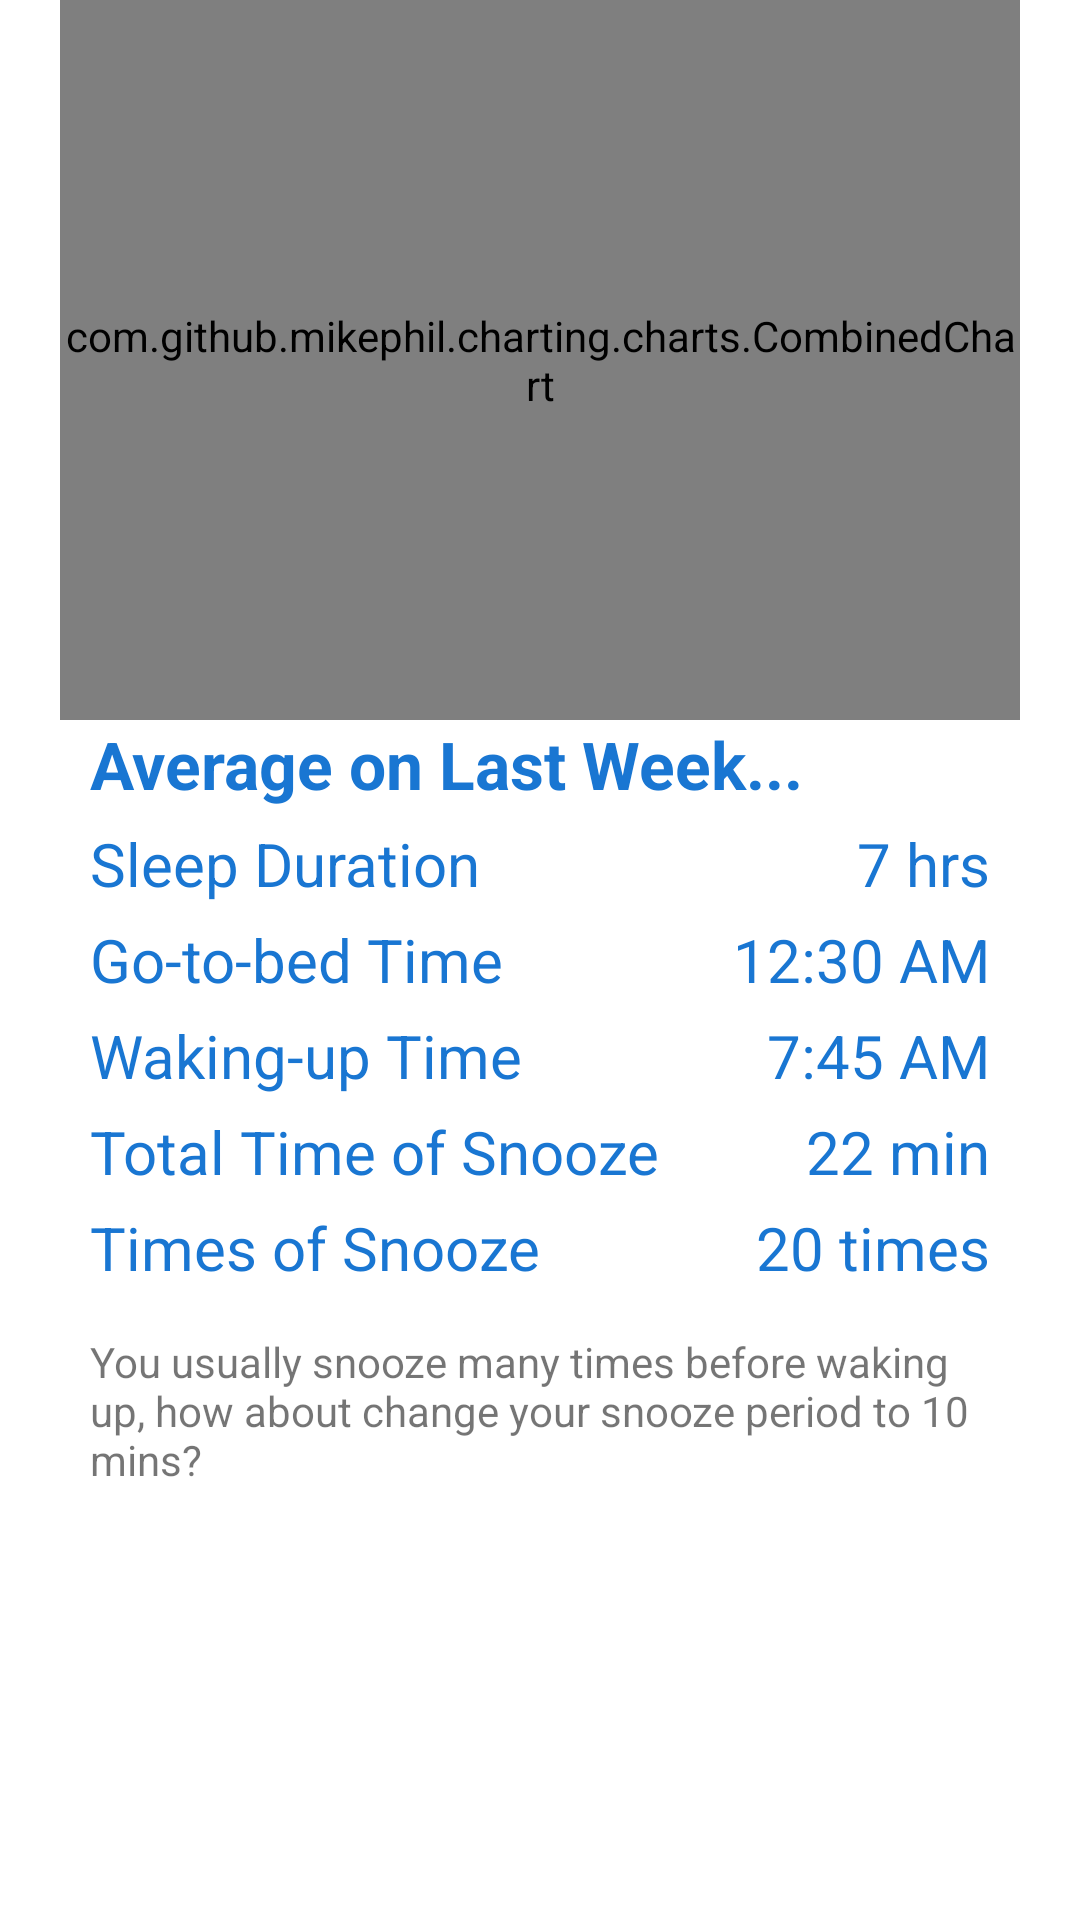

Produce the Android XML layout that renders to this screen, including the resource entries it uses.
<!-- AndroidManifest.xml: application theme AppTheme -->
<!-- res/layout/fragment_week.xml -->
<?xml version="1.0" encoding="utf-8"?>
<ScrollView xmlns:android="http://schemas.android.com/apk/res/android"
    xmlns:tools="http://schemas.android.com/tools"
    android:layout_width="match_parent"
    android:layout_height="match_parent"
    android:background="@color/bg"
    tools:context=".week">

   <LinearLayout
       android:layout_width="match_parent"
       android:layout_height="wrap_content"
       android:orientation="vertical"
       android:paddingHorizontal="20dp">
       <com.github.mikephil.charting.charts.CombinedChart
           android:id="@+id/chart1"
           android:layout_width="match_parent"
           android:layout_height="240dp"
           />
       <LinearLayout
           android:layout_width="match_parent"
           android:layout_height="match_parent"
           android:orientation="vertical"
           android:paddingHorizontal="10dp"
           >
           <LinearLayout
               android:layout_width="match_parent"
               android:layout_height="wrap_content"
               android:paddingTop="-5dp"
               android:orientation="horizontal">
               <TextView
                   android:layout_width="wrap_content"
                   android:layout_height="wrap_content"
                   android:textColor="@color/text_color"
                   android:textSize="22dp"

                   android:textStyle="bold"
                   android:text="@string/average" />
               <TextView
                   android:layout_width="0dp"
                   android:layout_height="match_parent"
                   android:layout_weight="1"/>

           </LinearLayout>
           <LinearLayout
               android:layout_width="match_parent"
               android:layout_height="wrap_content"
               android:paddingTop="5dp"
               android:orientation="horizontal">

               <TextView
                   android:layout_width="wrap_content"
                   android:layout_height="wrap_content"
                   android:text="@string/duration"
                   android:textSize="20dp"

                   android:layout_gravity="left"
                   android:textColor="@color/text_color"
                   />
               <TextView
                   android:layout_width="0dp"
                   android:layout_height="match_parent"
                   android:layout_weight="1"/>

               <TextView
                   android:id="@+id/sleep_duration"
                   android:layout_width="wrap_content"
                   android:layout_height="wrap_content"
                   android:layout_gravity="right"
                   android:text="@string/duration_time"
                   android:textColor="@color/text_color"
                   android:textSize="20dp"
                   />
           </LinearLayout>
           <LinearLayout
               android:layout_width="match_parent"
               android:layout_height="wrap_content"
               android:paddingTop="5dp"
               android:orientation="horizontal">

               <TextView
                   android:layout_width="wrap_content"
                   android:layout_height="wrap_content"
                   android:text="@string/go_to_bed"
                   android:textSize="20dp"

                   android:layout_gravity="left"
                   android:textColor="@color/text_color"
                   />
               <TextView
                   android:layout_width="0dp"
                   android:layout_height="match_parent"
                   android:layout_weight="1"/>
               <TextView
                   android:id="@+id/go_to_bed_time"
                   android:layout_width="wrap_content"
                   android:layout_height="wrap_content"
                   android:text="@string/go_to_bed_time"
                   android:textColor="@color/text_color"
                   android:textSize="20dp"

                   android:layout_gravity="right"
                   />
           </LinearLayout>
           <LinearLayout
               android:layout_width="match_parent"
               android:layout_height="wrap_content"
               android:paddingTop="5dp"
               android:orientation="horizontal">

               <TextView
                   android:layout_width="wrap_content"
                   android:layout_height="wrap_content"
                   android:text="@string/waking_up"
                   android:textSize="20dp"

                   android:layout_gravity="left"
                   android:textColor="@color/text_color"
                   />
               <TextView
                   android:layout_width="0dp"
                   android:layout_height="match_parent"
                   android:layout_weight="1"/>
               <TextView
                   android:id="@+id/waking_up_time"
                   android:layout_width="wrap_content"
                   android:layout_height="wrap_content"
                   android:text="@string/waking_up_time"
                   android:textColor="@color/text_color"
                   android:textSize="20dp"

                   android:layout_gravity="right"
                   />
           </LinearLayout>
           <LinearLayout
               android:layout_width="match_parent"
               android:layout_height="wrap_content"
               android:paddingTop="5dp"
               android:orientation="horizontal">

               <TextView
                   android:layout_width="wrap_content"
                   android:layout_height="wrap_content"
                   android:text="@string/snooze_time"
                   android:textSize="20dp"

                   android:layout_gravity="left"
                   android:textColor="@color/text_color"
                   />
               <TextView
                   android:layout_width="0dp"
                   android:layout_height="match_parent"
                   android:layout_weight="1"/>
               <TextView
                   android:id="@+id/total_time_of_snooze"
                   android:layout_width="wrap_content"
                   android:layout_height="wrap_content"
                   android:text="@string/time_of_snooze"
                   android:textColor="@color/text_color"
                   android:textSize="20dp"

                   android:layout_gravity="right"
                   />
           </LinearLayout>
           <LinearLayout
               android:layout_width="match_parent"
               android:layout_height="wrap_content"
               android:paddingTop="5dp"
               android:orientation="horizontal">

               <TextView
                   android:layout_width="wrap_content"
                   android:layout_height="wrap_content"
                   android:text="@string/snooze_number"
                   android:textSize="20dp"

                   android:layout_gravity="left"
                   android:textColor="@color/text_color"
                   />
               <TextView
                   android:layout_width="0dp"
                   android:layout_height="match_parent"
                   android:layout_weight="1"/>
               <TextView
                   android:layout_width="wrap_content"
                   android:layout_height="wrap_content"
                   android:text="@string/number_of_times"
                   android:textColor="@color/text_color"
                   android:textSize="20dp"

                   android:layout_gravity="right"
                   />
           </LinearLayout>
           <LinearLayout
               android:paddingTop="15dp"
               android:layout_width="match_parent"
               android:layout_height="wrap_content"
               android:orientation="horizontal">
               <TextView
                   android:drawableLeft="@drawable/ic_info_outline_black_24dp"
                   android:drawablePadding="5dp"
                   android:layout_width="wrap_content"
                   android:layout_height="match_parent"
                   android:text="@string/info"/>
           </LinearLayout>
       </LinearLayout>
   </LinearLayout>
</ScrollView>
<!-- resources referenced by this layout -->
<resources>
  <color name="bg">#ffffff</color>
  <color name="text_color">#1976D2</color>
  <string name="average">Average on  Last Week...</string>
  <string name="duration">Sleep Duration</string>
  <string name="duration_time">7 hrs</string>
  <string name="go_to_bed">Go-to-bed Time</string>
  <string name="go_to_bed_time">12:30 AM</string>
  <string name="info">You usually snooze many times before waking up, how about change your snooze period to 10 mins? </string>
  <string name="number_of_times">20 times</string>
  <string name="snooze_number">Times of Snooze</string>
  <string name="snooze_time">Total Time of Snooze</string>
  <string name="time_of_snooze">22 min</string>
  <string name="waking_up">Waking-up Time</string>
  <string name="waking_up_time">7:45 AM</string>
  <style name="AppTheme" parent="Theme.MaterialComponents.Light.NoActionBar">
          
          <item name="colorPrimary">@color/colorPrimary</item>
          <item name="colorPrimaryDark">@color/colorPrimaryDark</item>
          <item name="colorAccent">@color/colorAccent</item>
          <item name="homeAsUpIndicator">@drawable/ic_arrow_back_white_24dp</item>
      </style>
  <color name="colorPrimary">#4198FC</color>
  <color name="colorPrimaryDark">#4198FC</color>
  <color name="colorAccent">#4198FC</color>
</resources>
